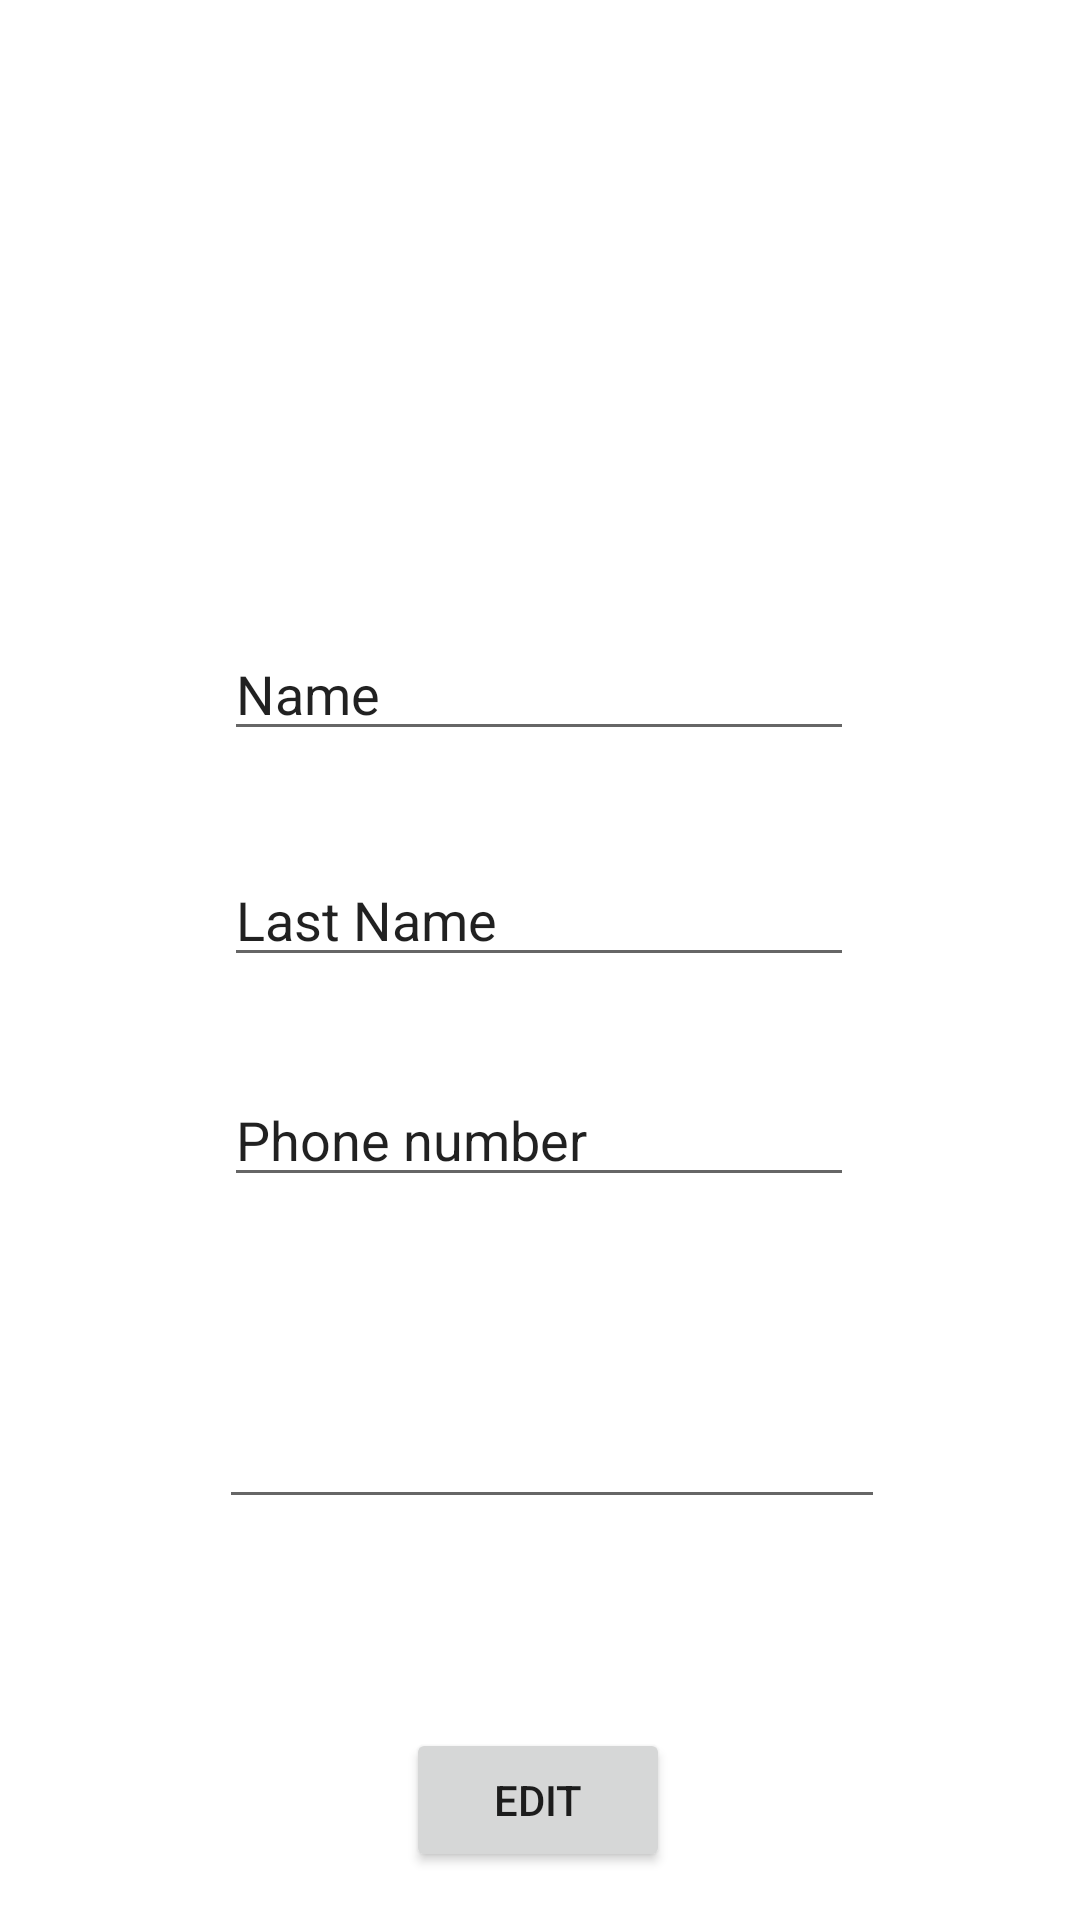

The Android layout XML behind this screen, and the referenced resources:
<!-- AndroidManifest.xml: application theme Theme.Socket_client_messenger -->
<!-- res/layout/fragment_profile.xml -->
<?xml version="1.0" encoding="utf-8"?>
<androidx.constraintlayout.widget.ConstraintLayout xmlns:android="http://schemas.android.com/apk/res/android"
    xmlns:app="http://schemas.android.com/apk/res-auto"
    xmlns:tools="http://schemas.android.com/tools"
    android:layout_width="match_parent"
    android:layout_height="match_parent"
    tools:context=".fragments.ProfileFragment">


    <androidx.constraintlayout.widget.Guideline
            android:id="@+id/guideline2"
            android:layout_width="wrap_content"
            android:layout_height="wrap_content"
            android:orientation="horizontal"
            app:layout_constraintGuide_percent="0.07" />

    <Button
            android:id="@+id/btnEdit"
            android:layout_width="wrap_content"
            android:layout_height="wrap_content"
            android:text="@string/edit_button"
            app:layout_constraintBottom_toBottomOf="parent"
            app:layout_constraintEnd_toEndOf="parent"
            app:layout_constraintStart_toStartOf="parent"
            app:layout_constraintHorizontal_bias="0.498"
            app:layout_constraintTop_toBottomOf="@+id/tvProfileError" />

    <ImageView
            android:layout_width="wrap_content"
            android:layout_height="wrap_content"
            tools:src="@tools:sample/avatars"
            android:id="@+id/ivAvatar"
            app:layout_constraintEnd_toEndOf="parent"
            app:layout_constraintStart_toStartOf="parent"
            app:layout_constraintTop_toTopOf="parent"
            app:layout_constraintBottom_toBottomOf="parent"
            app:layout_constraintHorizontal_bias="0.498"
            app:layout_constraintVertical_bias="0.086" />

    <TextView
            android:layout_width="wrap_content"
            android:layout_height="wrap_content"
            android:id="@+id/tvEmail"
            app:layout_constraintEnd_toEndOf="parent"
            app:layout_constraintStart_toStartOf="parent"
            app:layout_constraintTop_toTopOf="parent"
            app:layout_constraintBottom_toBottomOf="parent"
            app:layout_constraintHorizontal_bias="0.498"
            app:layout_constraintVertical_bias="0.265" />

    <EditText
            android:layout_width="222dp"
            android:layout_height="68dp"
            android:inputType="textMultiLine"
            android:gravity="start|top"
            android:ems="10"
            android:id="@+id/etDescription"
            app:layout_constraintEnd_toEndOf="parent"
            app:layout_constraintStart_toStartOf="parent"
            app:layout_constraintBottom_toBottomOf="parent"
            app:layout_constraintHorizontal_bias="0.529"
            app:layout_constraintTop_toBottomOf="@+id/etPhoneNumber"
            app:layout_constraintVertical_bias="0.228" />

    <EditText
            android:layout_width="wrap_content"
            android:layout_height="wrap_content"
            android:inputType="textPersonName"
            android:text="Name"
            android:ems="10"
            android:id="@+id/etFirstName"
            app:layout_constraintEnd_toEndOf="parent"
            app:layout_constraintStart_toStartOf="parent"
            app:layout_constraintTop_toTopOf="parent"
            app:layout_constraintBottom_toBottomOf="parent"
            app:layout_constraintHorizontal_bias="0.497"
            app:layout_constraintVertical_bias="0.349" />

    <EditText
            android:layout_width="wrap_content"
            android:layout_height="wrap_content"
            android:inputType="textPersonName"
            android:text="Last Name"
            android:ems="10"
            android:id="@+id/etLastName"
            app:layout_constraintEnd_toEndOf="parent"
            app:layout_constraintStart_toStartOf="parent"
            app:layout_constraintBottom_toBottomOf="parent"
            app:layout_constraintTop_toTopOf="parent"
            app:layout_constraintHorizontal_bias="0.497"
            app:layout_constraintVertical_bias="0.475" />

    <EditText
            android:layout_width="wrap_content"
            android:layout_height="wrap_content"
            android:inputType="phone"
            android:ems="10"
            android:id="@+id/etPhoneNumber"
            app:layout_constraintEnd_toEndOf="parent"
            app:layout_constraintStart_toStartOf="parent"
            app:layout_constraintBottom_toBottomOf="parent"
            app:layout_constraintHorizontal_bias="0.497"
            android:text="Phone number"
            app:layout_constraintTop_toBottomOf="@+id/etLastName"
            app:layout_constraintVertical_bias="0.117" />

    <TextView
            android:layout_width="wrap_content"
            android:layout_height="wrap_content"
            android:id="@+id/tvProfileError"
            app:layout_constraintEnd_toEndOf="parent"
            app:layout_constraintStart_toStartOf="parent"
            app:layout_constraintBottom_toBottomOf="parent"
            app:layout_constraintHorizontal_bias="0.498"
            app:layout_constraintTop_toBottomOf="@+id/etDescription"
            app:layout_constraintVertical_bias="0.3" />
</androidx.constraintlayout.widget.ConstraintLayout>
<!-- resources referenced by this layout -->
<resources>
  <string name="edit_button">Edit</string>
  <style name="Theme.Socket_client_messenger" parent="Theme.MaterialComponents.DayNight.DarkActionBar">
          
          <item name="colorPrimary">@color/purple_500</item>
          <item name="colorPrimaryVariant">@color/purple_700</item>
          <item name="colorOnPrimary">@color/white</item>
          
          <item name="colorSecondary">@color/teal_200</item>
          <item name="colorSecondaryVariant">@color/teal_700</item>
          <item name="colorOnSecondary">@color/black</item>
          
          <item name="android:statusBarColor">?attr/colorPrimaryVariant</item>
          
      </style>
  <color name="purple_500">#FF6200EE</color>
  <color name="purple_700">#FF3700B3</color>
  <color name="white">#FFFFFFFF</color>
  <color name="teal_200">#FF03DAC5</color>
  <color name="teal_700">#FF018786</color>
  <color name="black">#FF000000</color>
</resources>
